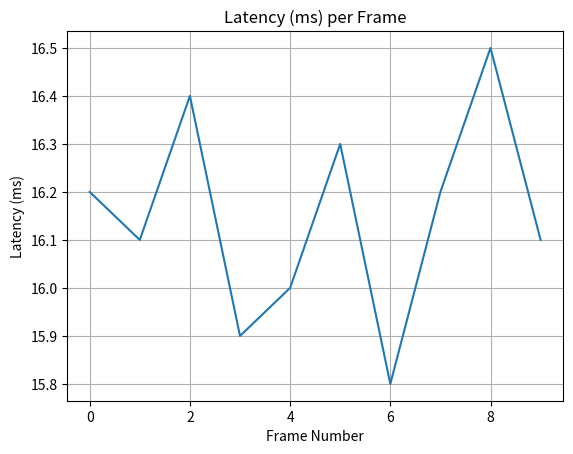

Here is the Python script that generated this plot:
import matplotlib.pyplot as plt

# Example latency data (milliseconds)
latency_data = [16.2, 16.1, 16.4, 15.9, 16.0, 16.3, 15.8, 16.2, 16.5, 16.1]

# Plot latency vs frame number
plt.plot(latency_data)
plt.title('Latency (ms) per Frame')
plt.xlabel('Frame Number')
plt.ylabel('Latency (ms)')
plt.grid(True)
plt.show()
